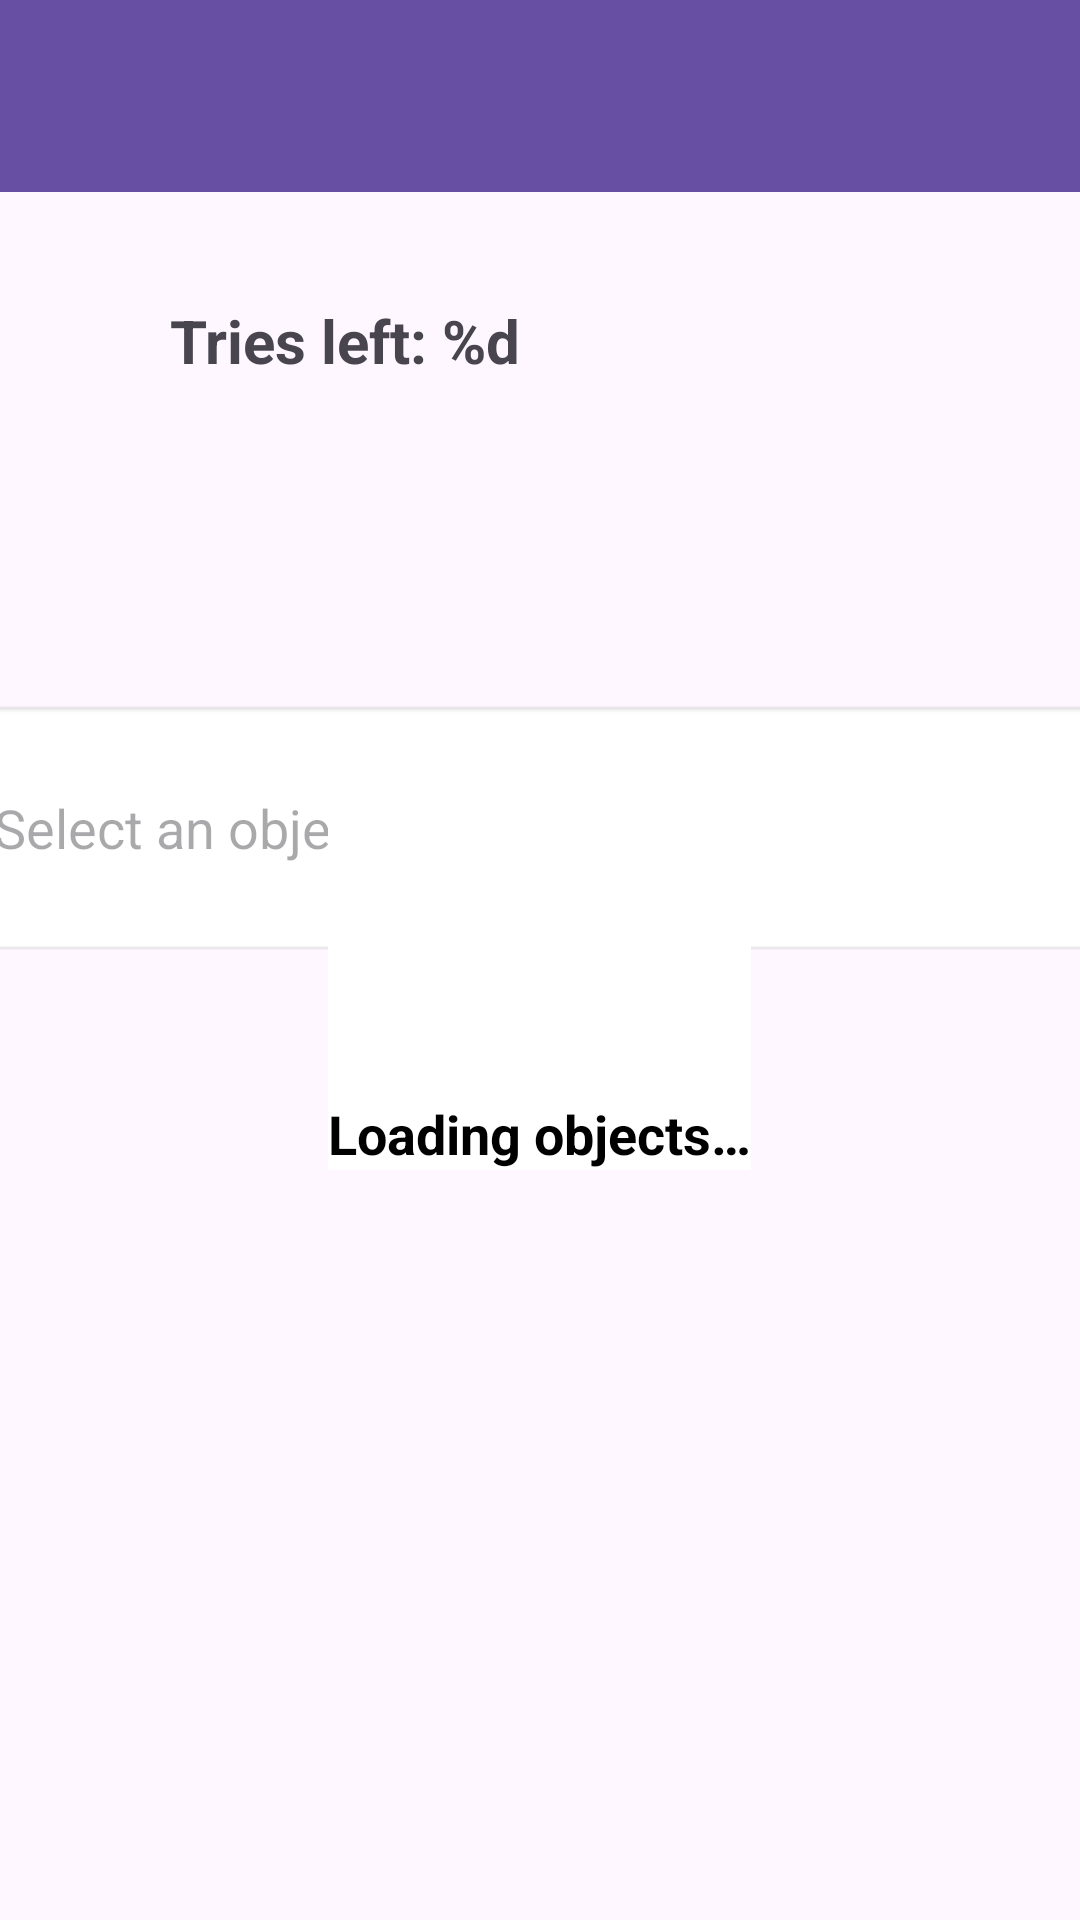

The Android layout XML behind this screen, and the referenced resources:
<!-- AndroidManifest.xml: application theme Theme.PokeItemdle -->
<!-- res/layout/activity_main.xml -->
<?xml version="1.0" encoding="utf-8"?>
<androidx.constraintlayout.widget.ConstraintLayout xmlns:android="http://schemas.android.com/apk/res/android"
    xmlns:app="http://schemas.android.com/apk/res-auto"
    xmlns:tools="http://schemas.android.com/tools"
    android:id="@+id/main"
    android:layout_width="match_parent"
    android:layout_height="match_parent"
    tools:context=".MainActivity">

    
    <androidx.appcompat.widget.Toolbar
        android:id="@+id/toolbar"
        android:layout_width="match_parent"
        android:layout_height="?attr/actionBarSize"
        android:background="?attr/colorPrimary"
        android:contentDescription="@string/toolbar_description"
        app:popupTheme="@style/ThemeOverlay.AppCompat.Light"
        tools:ignore="MissingConstraints" />

    <FrameLayout
        android:layout_width="match_parent"
        android:layout_height="match_parent"
        tools:context=".MainActivity">

        

        
        <androidx.constraintlayout.widget.ConstraintLayout
            android:id="@+id/mainContent"
            android:layout_width="match_parent"
            android:layout_height="match_parent">

            

            

            <TextView
                android:id="@+id/attemptsTextView"
                android:layout_width="247dp"
                android:layout_height="117dp"
                android:layout_marginTop="100dp"
                android:layout_marginBottom="16dp"
                android:text="@string/remaining_attempts"
                android:textSize="20sp"
                android:textStyle="bold"
                app:layout_constraintBottom_toTopOf="@id/PruebaTextView"
                app:layout_constraintEnd_toEndOf="parent"
                app:layout_constraintStart_toStartOf="parent"
                app:layout_constraintTop_toTopOf="parent"
                app:layout_constraintVertical_chainStyle="packed" />

            <AutoCompleteTextView
                android:id="@+id/PruebaTextView"
                android:layout_width="385dp"
                android:layout_height="86dp"
                android:layout_marginHorizontal="24dp"
                android:layout_marginBottom="16dp"
                android:background="@android:drawable/editbox_background_normal"
                android:hint="@string/hint_select_object"
                android:imeOptions="actionDone"
                android:inputType="text"
                android:padding="10dp"
                app:layout_constraintBottom_toTopOf="@id/fetchButton"
                app:layout_constraintEnd_toEndOf="parent"
                app:layout_constraintStart_toStartOf="parent"
                app:layout_constraintTop_toBottomOf="@id/attemptsTextView" />

            <Button
                android:id="@+id/fetchButton"
                android:layout_width="wrap_content"
                android:layout_height="wrap_content"
                android:layout_marginTop="16dp"
                android:layout_marginBottom="16dp"
                android:text="@string/button_search"
                app:layout_constraintBottom_toTopOf="@id/resultTextView"
                app:layout_constraintEnd_toEndOf="parent"
                app:layout_constraintStart_toStartOf="parent"
                app:layout_constraintTop_toBottomOf="@id/PruebaTextView"
                tools:ignore="NotSibling" />

            

            <android.widget.ScrollView
                android:id="@+id/scrollView2"
                android:layout_width="243dp"
                android:layout_height="241dp"
                android:layout_marginHorizontal="24dp"
                android:layout_marginTop="50dp"
                android:layout_marginBottom="200dp"
                app:layout_constraintBottom_toBottomOf="parent"
                app:layout_constraintEnd_toEndOf="parent"
                app:layout_constraintHorizontal_bias="0.017"
                app:layout_constraintStart_toStartOf="parent"
                app:layout_constraintTop_toBottomOf="@+id/fetchButton"
                app:layout_constraintVertical_bias="0.0">

                
                <TextView
                    android:id="@+id/resultTextView"
                    android:layout_width="wrap_content"
                    android:layout_height="wrap_content"
                    android:padding="16dp"
                    android:textSize="16sp" />
            </android.widget.ScrollView>

            <ImageView
                android:id="@+id/itemImageView"
                android:layout_width="100dp"
                android:layout_height="100dp"
                android:contentDescription="@string/item_image_description"
                app:layout_constraintBottom_toBottomOf="parent"
                app:layout_constraintEnd_toEndOf="parent"
                app:layout_constraintHorizontal_bias="0.69"
                app:layout_constraintStart_toEndOf="@+id/scrollView2"
                app:layout_constraintTop_toBottomOf="@+id/PruebaTextView"
                app:layout_constraintVertical_bias="0.528" />
        </androidx.constraintlayout.widget.ConstraintLayout>

        <include
            android:id="@+id/loadingScreen"
            layout="@layout/loading_screen"
            android:layout_width="wrap_content"
            android:layout_height="wrap_content"
            android:layout_gravity="center" />
    </FrameLayout>
</androidx.constraintlayout.widget.ConstraintLayout>
<!-- res/layout/loading_screen.xml (included above) -->
<?xml version="1.0" encoding="utf-8"?>
<FrameLayout xmlns:android="http://schemas.android.com/apk/res/android"
    android:layout_width="match_parent"
    android:layout_height="match_parent"
    android:background="@android:color/white"
    android:gravity="center">

    <LinearLayout
        android:layout_width="wrap_content"
        android:layout_height="wrap_content"
        android:orientation="vertical"
        android:gravity="center">

        
        <ImageView
            android:id="@+id/loadingImageView"
            android:layout_width="100dp"
            android:layout_height="100dp"
            android:src="@drawable/pokeball_loading"/>

        <TextView
            android:layout_width="wrap_content"
            android:layout_height="wrap_content"
            android:layout_marginTop="16dp"
            android:text="@string/loading_objects"
            android:textSize="@dimen/loading_text_size"
            android:textStyle="bold"
            android:textColor="@android:color/black" />
    </LinearLayout>
</FrameLayout>
<!-- resources referenced by this layout -->
<resources>
  <dimen name="loading_text_size">18sp</dimen>
  <string name="button_search">Search</string>
  <string name="hint_select_object">Select an object</string>
  <string name="item_image_description">Object Image</string>
  <string name="loading_objects">Loading objects…</string>
  <string name="remaining_attempts">Tries left: %d</string>
  <string name="toolbar_description">Tool bar</string>
  <style name="Theme.PokeItemdle" parent="Base.Theme.PokeItemdle" />
  <style name="Base.Theme.PokeItemdle" parent="Theme.Material3.DayNight.NoActionBar">
          
          <item name="colorOnPrimary">@android:color/white</item>
          
          <item name="actionOverflowButtonStyle">@style/OverflowButtonStyle</item>
      </style>
  <style name="OverflowButtonStyle" parent="Widget.AppCompat.ActionButton.Overflow">
          <item name="android:tint">@android:color/white</item>
      </style>
</resources>
